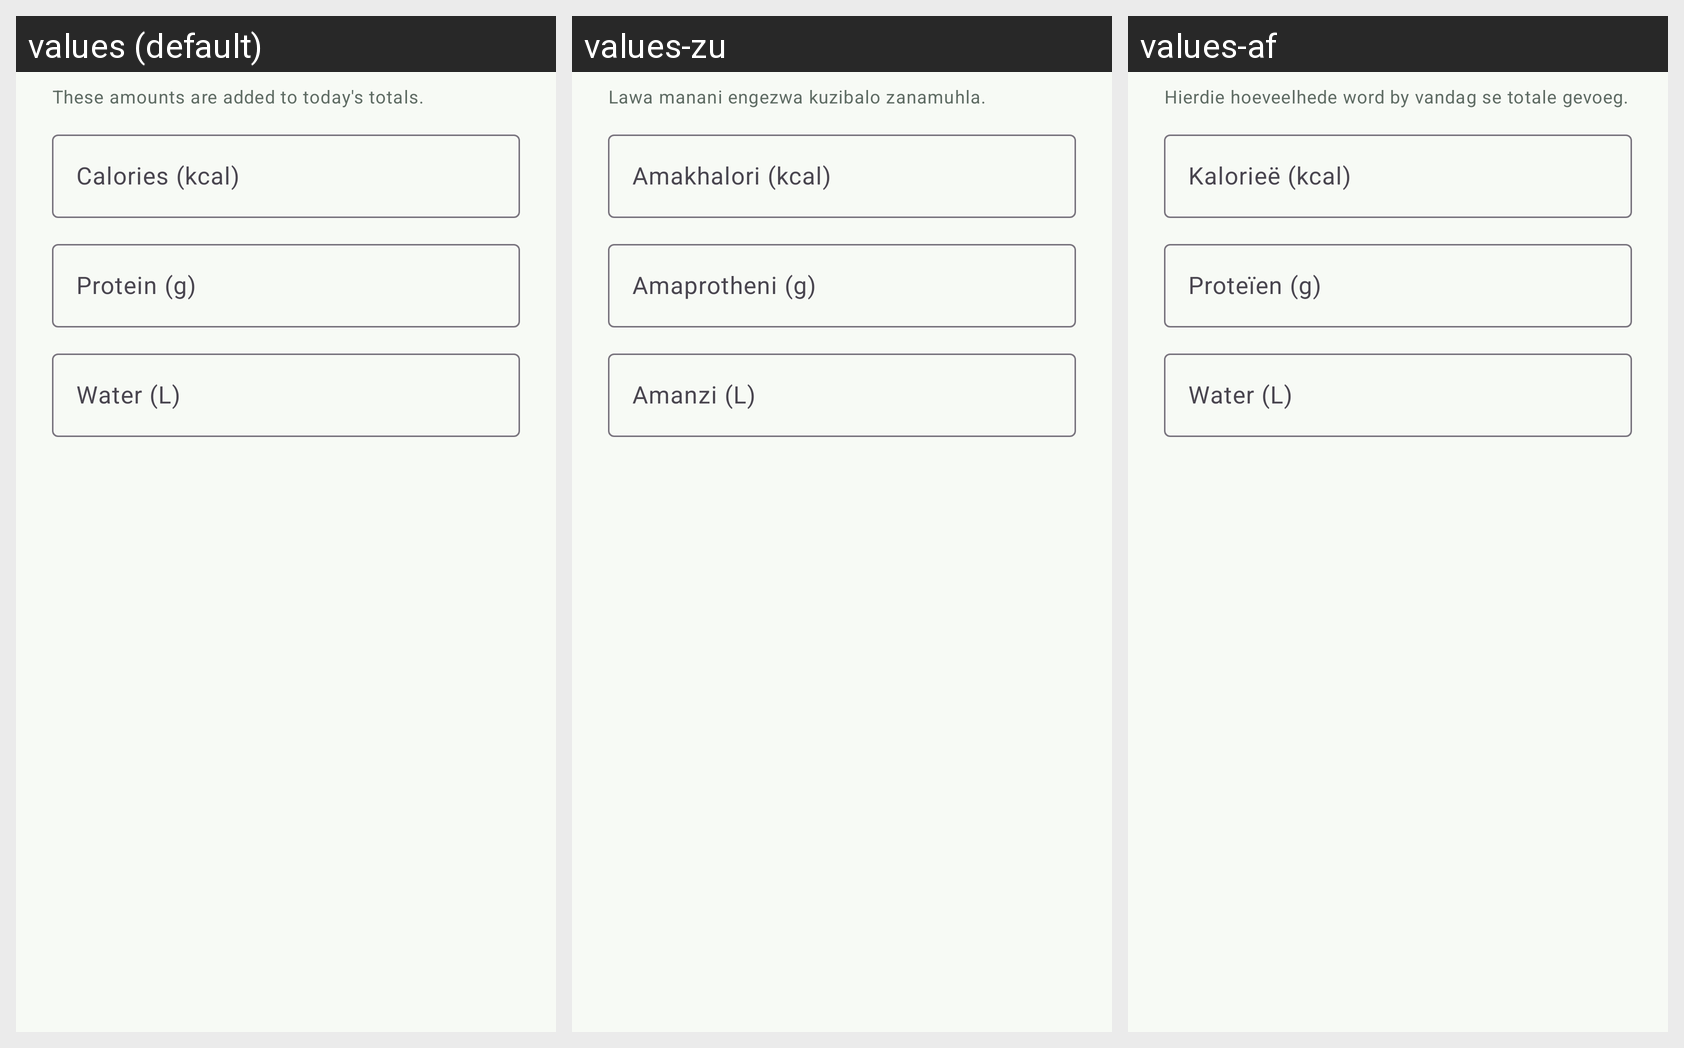

Translations of the strings shown on this Android screen, per locale in the grid:
Android screen res/layout/dialog_log_progress.xml rendered under 3 locales, left to right: values (default), values-zu, values-af. Device: Nexus 5 (rendered at 1080×1920; each locale shown at half size, 540×960, under a caption strip naming it); theme Theme.SpoonSage.
Strings drawn on this screen, with the default value and each locale's value (text and hints the layout hard-codes, and strings that could not be matched under every locale, appear in the picture but are not listed):

add_to_todays_totals
  values: These amounts are added to today's totals.
  values-zu: Lawa manani engezwa kuzibalo zanamuhla.
  values-af: Hierdie hoeveelhede word by vandag se totale gevoeg.

calories_kcal
  values: Calories (kcal)
  values-zu: Amakhalori (kcal)
  values-af: Kalorieë (kcal)

protein_g
  values: Protein (g)
  values-zu: Amaprotheni (g)
  values-af: Proteïen (g)

water_l
  values: Water (L)
  values-zu: Amanzi (L)
  values-af: Water (L)
